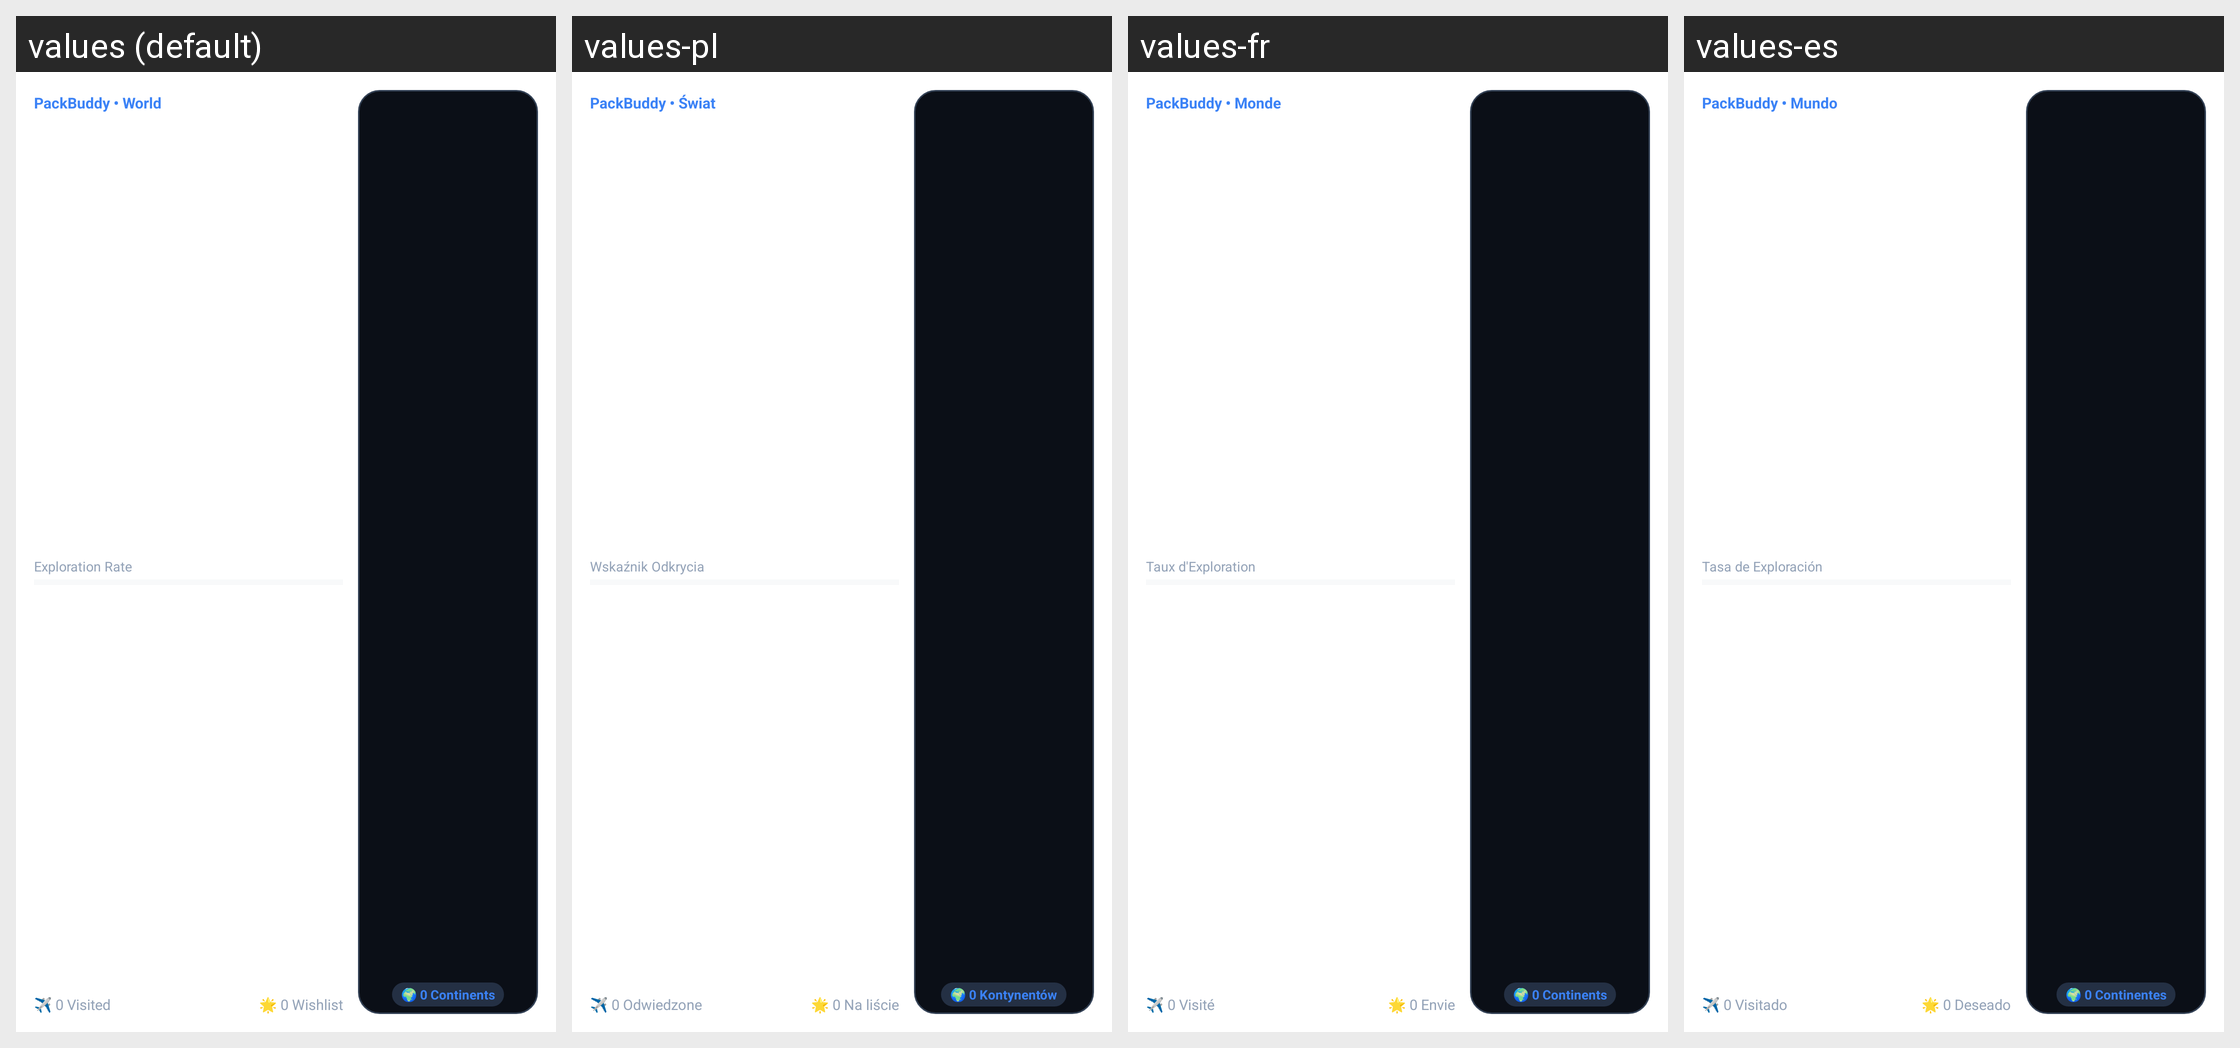

The same Android screen rendered under several of its app's locales, left to right. List the strings drawn on it with the default value and each locale's translation.
Android screen res/layout/packbuddy_map_medium.xml rendered under 4 locales, left to right: values (default), values-pl, values-fr, values-es. Device: Nexus 5 (rendered at 1080×1920; each locale shown at half size, 540×960, under a caption strip naming it); theme Theme.MaterialComponents.DayNight.NoActionBar.
Other locales in the repository, not shown: values-ar, values-de, values-el, values-hi, values-in, values-it, values-ja, values-ko, values-nl, values-pt, values-ru, values-sv, values-th, values-tr, values-vi, values-zh.
Strings drawn on this screen, with the default value and each locale's value (text and hints the layout hard-codes, and strings that could not be matched under every locale, appear in the picture but are not listed):

widget_world_app_name
  values: PackBuddy • World
  values-pl: PackBuddy • Świat
  values-fr: PackBuddy • Monde
  values-es: PackBuddy • Mundo

widget_exploration_rate
  values: Exploration Rate
  values-pl: Wskaźnik Odkrycia
  values-fr: Taux d'Exploration
  values-es: Tasa de Exploración

widget_stat_visited_zero
  values: ✈️ 0 Visited
  values-pl: ✈️ 0 Odwiedzone
  values-fr: ✈️ 0 Visité
  values-es: ✈️ 0 Visitado

widget_stat_wishlist_zero
  values: 🌟 0 Wishlist
  values-pl: 🌟 0 Na liście
  values-fr: 🌟 0 Envie
  values-es: 🌟 0 Deseado

widget_stat_continents_zero
  values: 🌍 0 Continents
  values-pl: 🌍 0 Kontynentów
  values-fr: 🌍 0 Continents
  values-es: 🌍 0 Continentes
